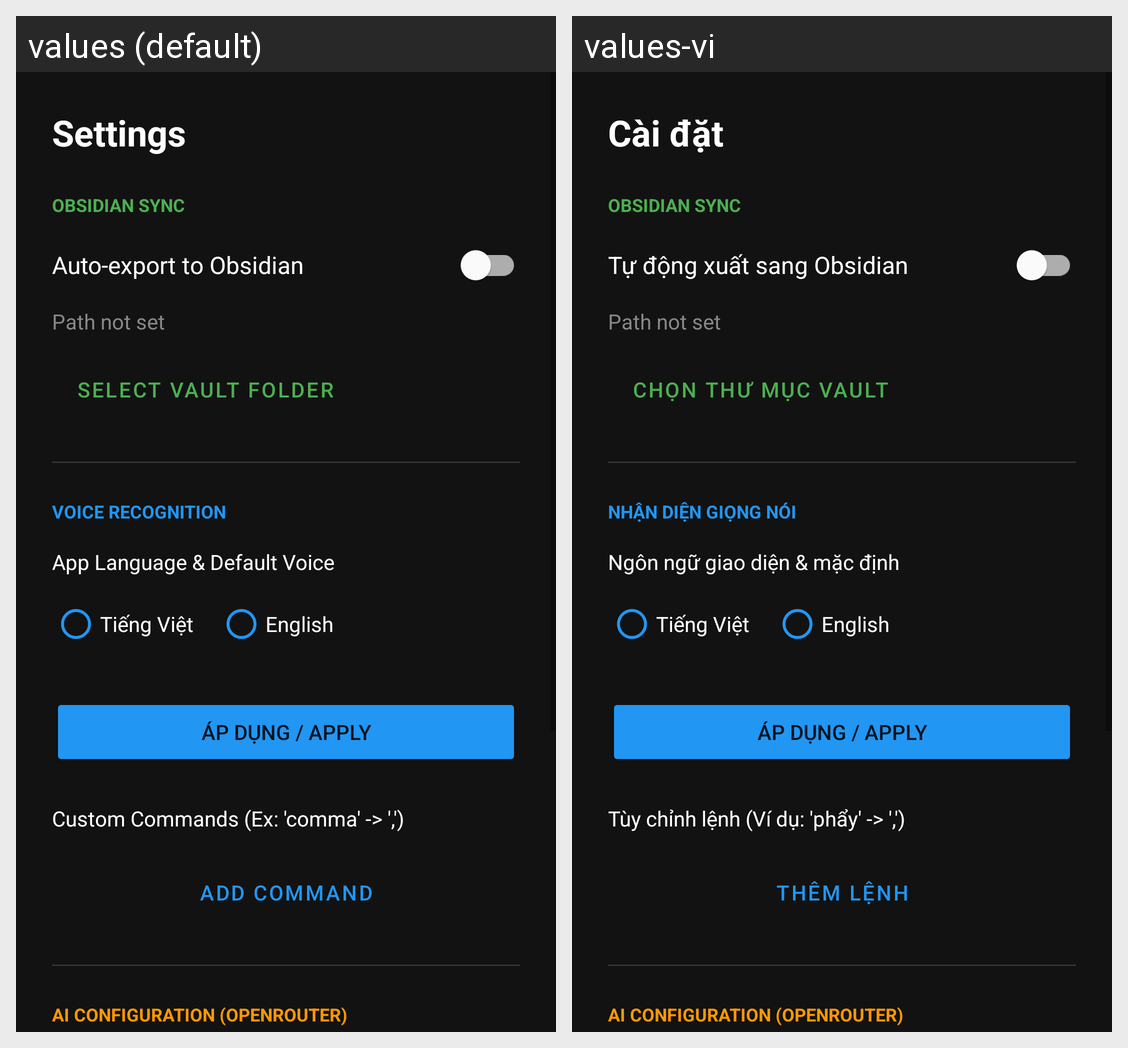

Translations of the strings shown on this Android screen, per locale in the grid:
Android screen res/layout/activity_settings.xml rendered under 2 locales, left to right: values (default), values-vi. Device: Nexus 5 (rendered at 1080×1920; each locale shown at half size, 540×960, under a caption strip naming it); theme AppTheme.Vault.
Strings drawn on this screen, with the default value and each locale's value (text and hints the layout hard-codes, and strings that could not be matched under every locale, appear in the picture but are not listed):

action_settings
  values: Settings
  values-vi: Cài đặt

auto_export_title
  values: Auto-export to Obsidian
  values-vi: Tự động xuất sang Obsidian

select_vault
  values: SELECT VAULT FOLDER
  values-vi: CHỌN THƯ MỤC VAULT

voice_recognition_header
  values: VOICE RECOGNITION
  values-vi: NHẬN DIỆN GIỌNG NÓI

default_lang_label
  values: App Language & Default Voice
  values-vi: Ngôn ngữ giao diện & mặc định

custom_commands_label
  values: Custom Commands (Ex: 'comma' -> ',')
  values-vi: Tùy chỉnh lệnh (Ví dụ: 'phẩy' -> ',')

add_command
  values: ADD COMMAND
  values-vi: THÊM LỆNH
